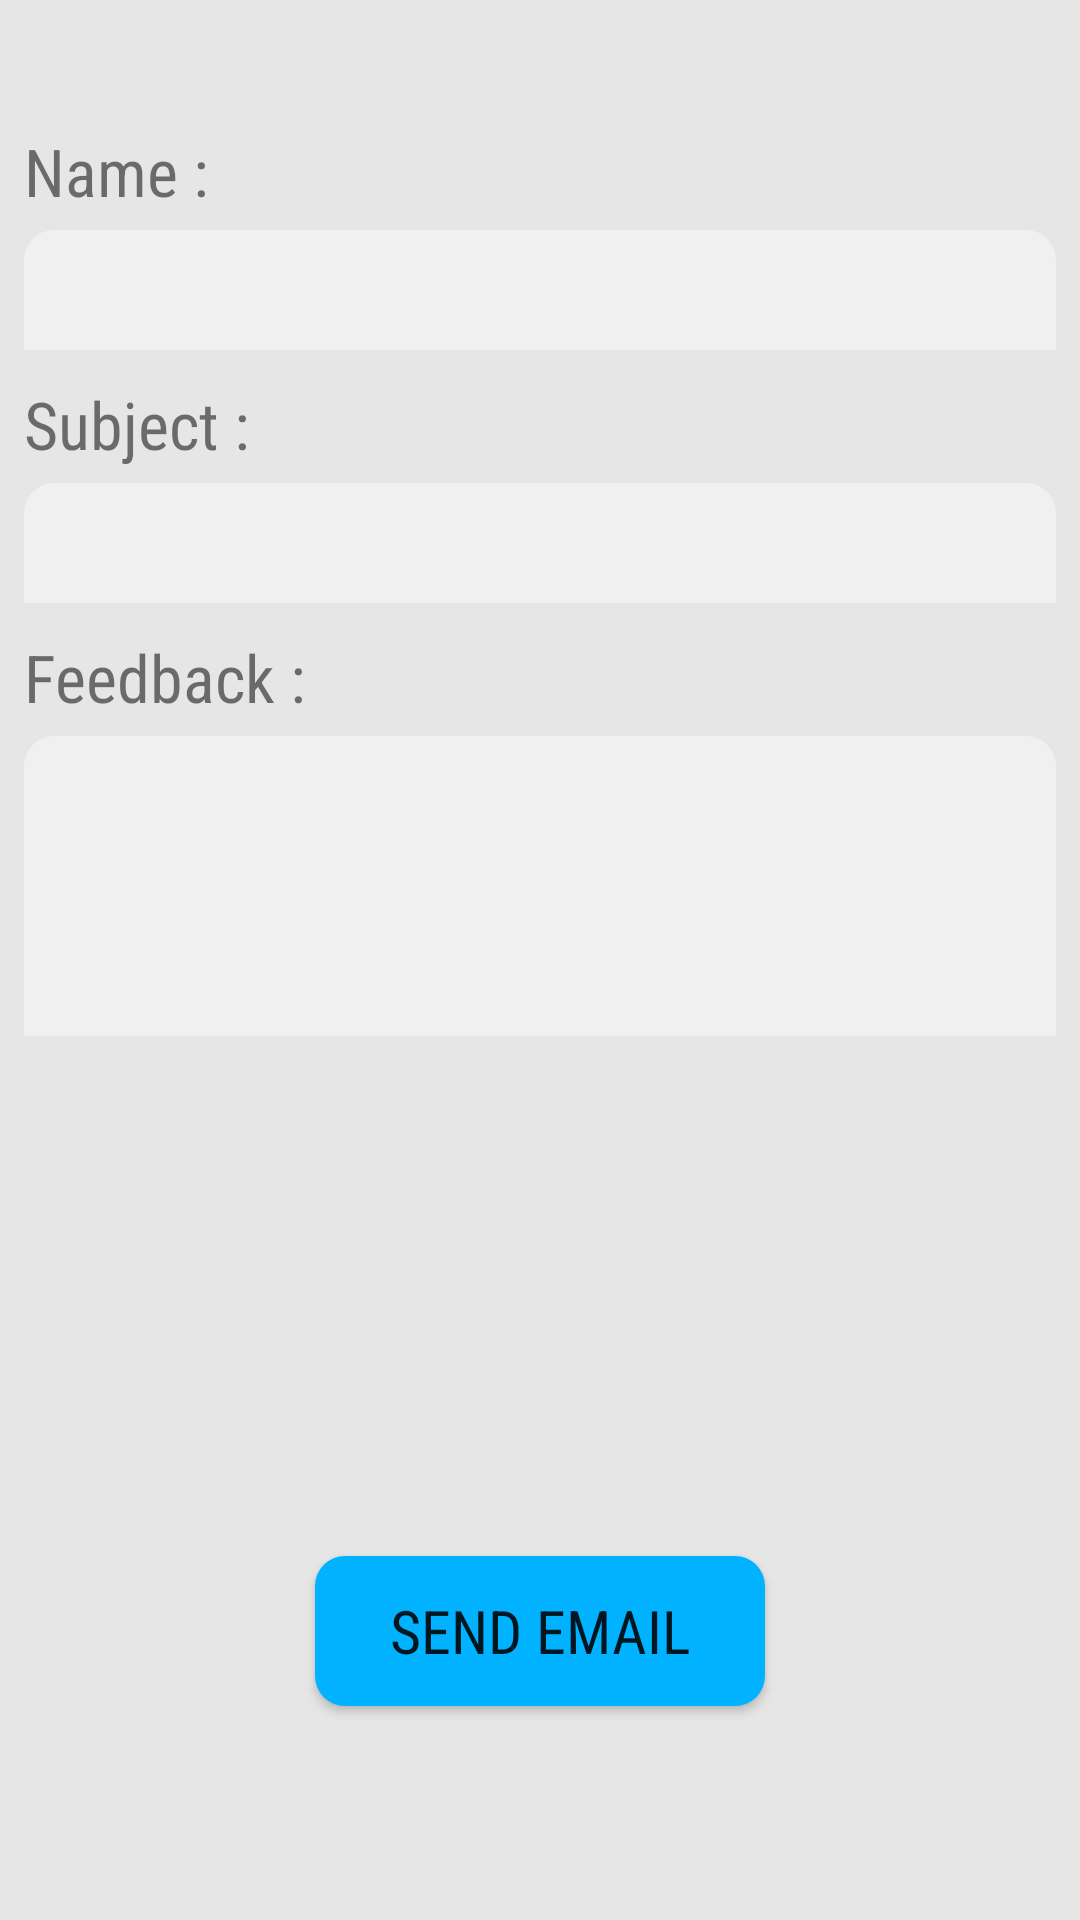

This screen was rendered from an Android layout file. Write that file and the resources it references.
<!-- AndroidManifest.xml: fallback theme Theme.MaterialComponents.DayNight.NoActionBar -->
<!-- res/layout/feedback.xml -->
<?xml version="1.0" encoding="utf-8"?>
<android.support.v4.widget.DrawerLayout xmlns:android="http://schemas.android.com/apk/res/android"
    android:id="@+id/drawerLayout"
    android:layout_width="match_parent"
    android:layout_height="match_parent" >

    <FrameLayout
        xmlns:android="http://schemas.android.com/apk/res/android"
        xmlns:tools="http://schemas.android.com/tools"
        android:id="@+id/mainContent"
        android:layout_width="match_parent"
        android:layout_height="match_parent" >

        <LinearLayout
            android:layout_width="match_parent"
            android:layout_height="match_parent"
            android:orientation="vertical"
            android:padding="8dp"
            android:background="#E6E6E6"
            android:weightSum="100" >

            <TextView
                android:layout_width="wrap_content"
                android:layout_height="wrap_content"
                android:layout_weight="5" />

            <ScrollView
                android:layout_width="match_parent"
                android:layout_height="wrap_content"
                android:layout_weight="59" >

                <LinearLayout
                    android:layout_width="match_parent"
                    android:layout_height="match_parent"
                    android:orientation="vertical" >

                    <TextView
                        android:id="@+id/idname"
                        android:layout_width="wrap_content"
                        android:layout_height="wrap_content"
                        android:fontFamily="sans-serif-condensed"
                        android:paddingTop="5dp"
                        android:text="@string/feedback_name"
                        android:textSize="22dp" />

                    <TextView
                        android:layout_width="wrap_content"
                        android:layout_height="5dp" />

                    <EditText
                        android:id="@+id/name"
                        android:layout_width="match_parent"
                        android:layout_height="40dp"
                        android:background="@drawable/rounded_edittext1"
                        android:ems="10" />

                    <TextView
                        android:layout_width="wrap_content"
                        android:layout_height="5dp" />

                    <TextView
                        android:id="@+id/idSubject"
                        android:layout_width="wrap_content"
                        android:layout_height="wrap_content"
                        android:fontFamily="sans-serif-condensed"
                        android:paddingTop="5dp"
                        android:text="@string/feedback_subject"

                        android:textSize="22dp" />

                    <TextView
                        android:layout_width="wrap_content"
                        android:layout_height="5dp" />

                    <EditText
                        android:id="@+id/subject"
                        android:layout_width="match_parent"
                        android:background="@drawable/rounded_edittext1"
                        android:layout_height="40dp" />

                    <TextView
                        android:layout_width="wrap_content"
                        android:layout_height="5dp" />

                    <TextView
                        android:id="@+id/idfeedback"
                        android:layout_width="wrap_content"
                        android:layout_height="wrap_content"
                        android:fontFamily="sans-serif-condensed"
                        android:paddingTop="5dp"
                        android:text="@string/feedback"

                        android:textSize="22dp" />

                    <TextView
                        android:layout_width="wrap_content"
                        android:layout_height="5dp" />

                    <EditText
                        android:id="@+id/feedback"
                        android:layout_width="match_parent"
                        android:background="@drawable/rounded_edittext1"
                        android:layout_height="100dp" />
                </LinearLayout>
            </ScrollView>

            <TextView
                android:layout_width="wrap_content"
                android:layout_height="wrap_content"
                android:layout_weight="10" />

            <LinearLayout
                android:id="@+id/button"
                android:layout_width="match_parent"
                android:layout_height="wrap_content"
                android:layout_weight="10"
                android:gravity="center" >

                <Button
                    android:id="@+id/bsentEmail"
                    android:layout_width="150dp"
                    android:layout_height="50dp"
                    android:background="@drawable/rounded_corner"
                    android:fontFamily="sans-serif-condensed"
                    android:text="@string/sendmail"
                    android:textSize="20dp" />
            </LinearLayout>

            <TextView
                android:layout_width="wrap_content"
                android:layout_height="wrap_content"
                android:layout_weight="16" />
        </LinearLayout>
    </FrameLayout>

    <ListView
        android:id="@+id/drawerList"
        android:layout_width="240dp"
        android:layout_height="match_parent"
        android:layout_gravity="left"
        android:background="#FFFFFF" >
    </ListView>

</android.support.v4.widget.DrawerLayout>
<!-- resources referenced by this layout -->
<resources>
  <!-- drawable rounded_corner (drawable) -->
  <?xml version="1.0" encoding="utf-8"?>
      <shape xmlns:android="http://schemas.android.com/apk/res/android">
          <solid android:color="#00B2FF" />
          <corners android:radius="10dp" />
      </shape>
  <!-- drawable rounded_edittext1 (drawable) -->
  <?xml version="1.0" encoding="utf-8"?>
  <shape xmlns:android="http://schemas.android.com/apk/res/android" >
  
      <solid android:color="#F0F0F0" />
  
      <corners
          android:topLeftRadius="10dp"
          android:topRightRadius="10dp"
          android:bottomLeftRadius="0dp"
          android:bottomRightRadius="0dp"
  
          />
  
  </shape>
  <string name="feedback">Feedback :</string>
  <string name="feedback_name">Name :</string>
  <string name="feedback_subject">Subject :</string>
  <string name="sendmail">Send Email</string>
</resources>
